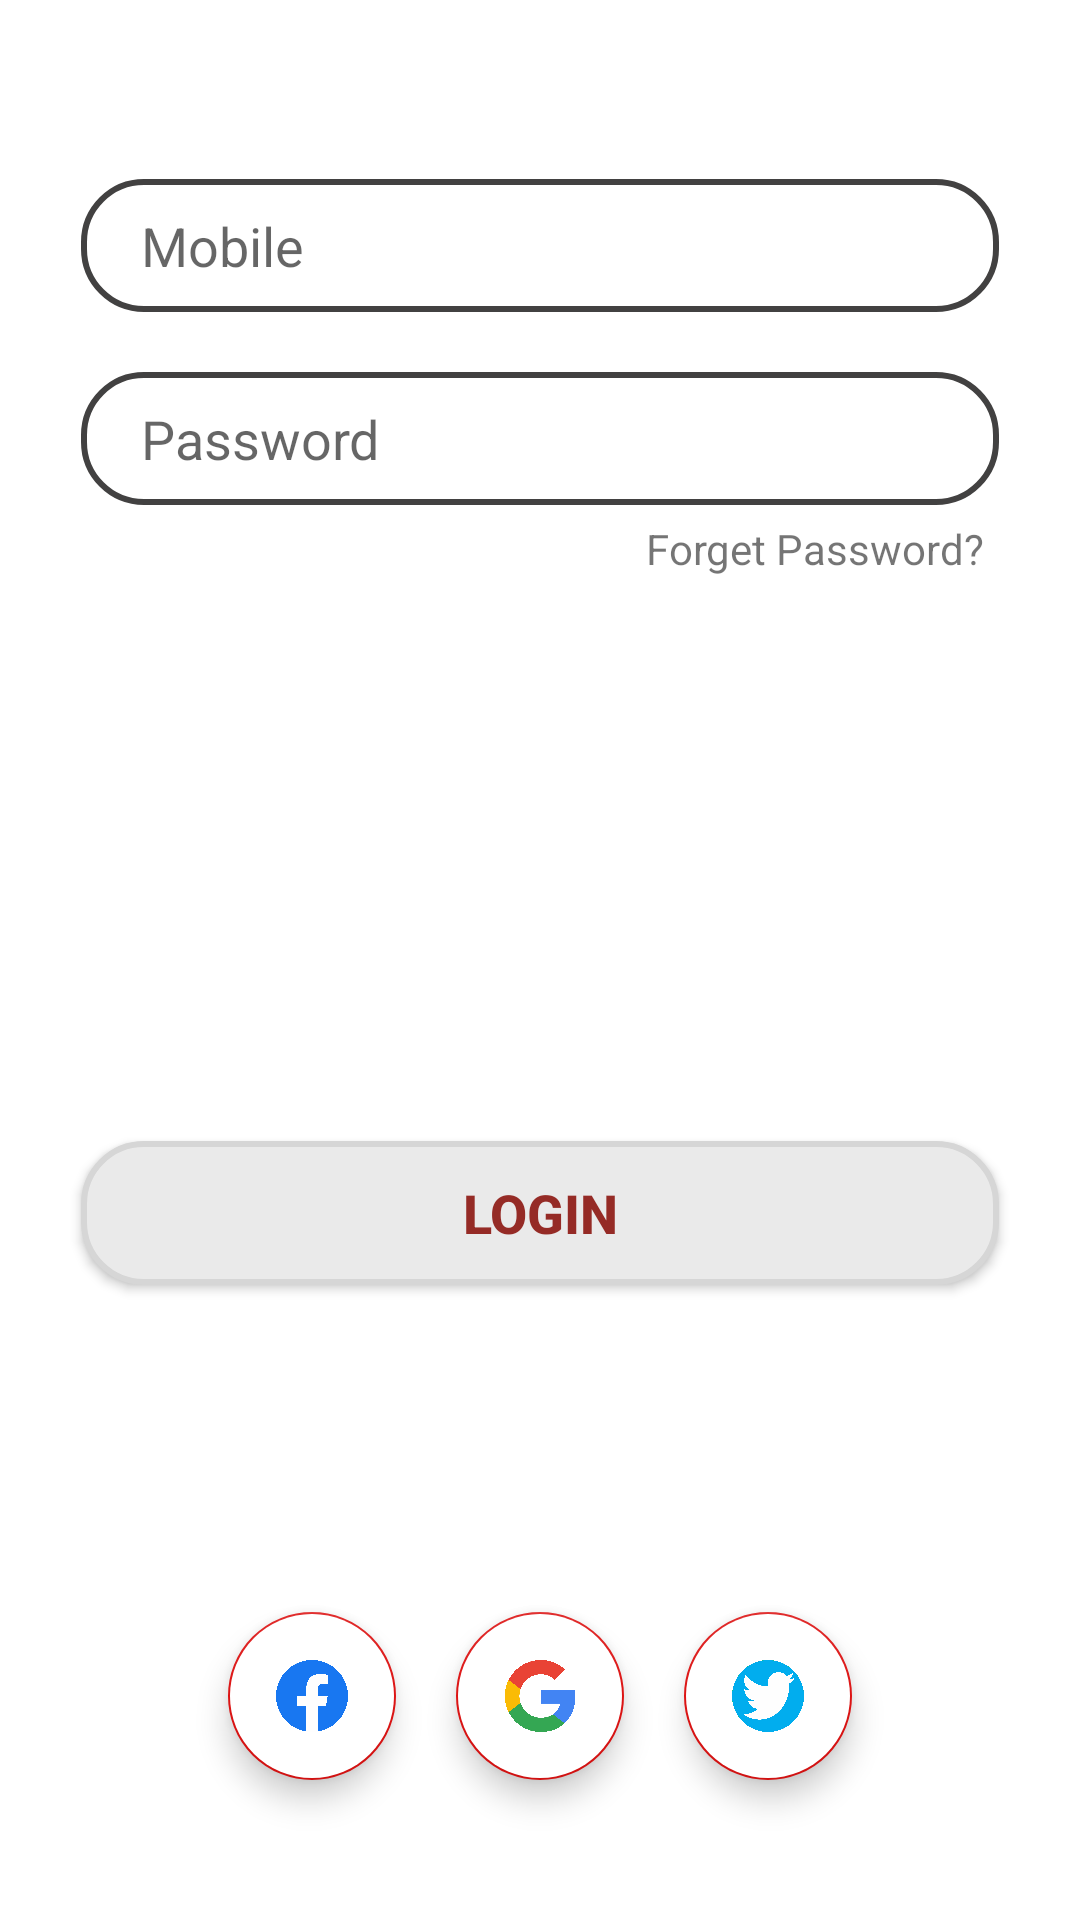

Layout XML and referenced resources for this Android screen:
<!-- AndroidManifest.xml: application theme Theme.FoodBuzz -->
<!-- res/layout/login_tab_fragment.xml -->
<?xml version="1.0" encoding="utf-8"?>
<androidx.constraintlayout.widget.ConstraintLayout xmlns:android="http://schemas.android.com/apk/res/android"
    xmlns:app="http://schemas.android.com/apk/res-auto"
    xmlns:tools="http://schemas.android.com/tools"
    android:background="@color/white"
    android:layout_width="match_parent"
    android:layout_height="match_parent">

    <EditText
        android:id="@+id/login_mobile_ID"
        android:layout_width="0dp"
        android:layout_height="wrap_content"
        android:background="@drawable/edit_text_bg"
        android:hint="Mobile"
        android:inputType="number"
        android:paddingStart="20dp"
        android:paddingTop="10dp"
        android:paddingBottom="10dp"
        app:layout_constraintBottom_toBottomOf="parent"
        app:layout_constraintEnd_toEndOf="parent"
        app:layout_constraintHorizontal_bias=".5"
        app:layout_constraintStart_toStartOf="parent"
        app:layout_constraintTop_toTopOf="parent"
        app:layout_constraintVertical_bias="0.1"
        app:layout_constraintWidth_percent=".85"
        tools:ignore="TouchTargetSizeCheck" />

    <EditText
        android:id="@+id/login_pass_ID"
        android:layout_width="0dp"
        android:layout_height="wrap_content"
        android:layout_marginTop="20dp"
        android:background="@drawable/edit_text_bg"
        android:hint="@string/password"
        android:inputType="textPassword"
        android:paddingStart="20dp"
        android:paddingTop="10dp"
        android:paddingBottom="10dp"
        app:layout_constraintEnd_toEndOf="parent"
        app:layout_constraintStart_toStartOf="parent"
        app:layout_constraintTop_toBottomOf="@+id/login_mobile_ID"
        app:layout_constraintWidth_percent=".85"
        tools:ignore="TouchTargetSizeCheck" />


    <TextView
        android:id="@+id/forgetPassID"
        android:layout_width="wrap_content"
        android:layout_height="wrap_content"
        android:layout_marginTop="5dp"
        android:layout_marginRight="5dp"
        android:text="Forget Password?"
        app:layout_constraintEnd_toEndOf="@id/login_pass_ID"
        app:layout_constraintHorizontal_bias="1"
        app:layout_constraintStart_toStartOf="parent"
        app:layout_constraintTop_toBottomOf="@id/login_pass_ID" />


    <Button
        android:id="@+id/login_Btn_ID"
        android:layout_width="0dp"
        android:layout_height="wrap_content"
        android:background="@drawable/button_bg"
        android:text="login"
        android:textColor="#952B26"
        android:textSize="18sp"
        android:textStyle="bold"
        app:layout_constraintBottom_toBottomOf="parent"
        app:layout_constraintEnd_toEndOf="parent"
        app:layout_constraintStart_toStartOf="parent"
        app:layout_constraintTop_toBottomOf="@+id/login_pass_ID"
        app:layout_constraintVertical_bias="0.5"
        app:layout_constraintWidth_percent=".85" />


    <com.google.android.material.floatingactionbutton.FloatingActionButton
        android:id="@+id/fab_facebook"
        android:layout_width="wrap_content"
        android:layout_height="wrap_content"
        android:layout_marginEnd="20dp"
        android:backgroundTint="@color/white"
        android:contentDescription="@string/facebook"
        android:elevation="35dp"
        android:scaleType="centerCrop"
        android:src="@drawable/facebooklogo"
        app:backgroundTint="#DD1414"
        app:layout_constraintBottom_toBottomOf="parent"
        app:layout_constraintEnd_toStartOf="@+id/fab_google"
        app:layout_constraintTop_toBottomOf="@+id/login_Btn_ID"
        app:layout_constraintVertical_bias="0.7" />


    <com.google.android.material.floatingactionbutton.FloatingActionButton
        android:id="@+id/fab_google"
        android:layout_width="wrap_content"
        android:layout_height="wrap_content"
        android:backgroundTint="@color/white"
        android:contentDescription="@string/google"
        android:elevation="35dp"
        android:src="@drawable/googlelogo"
        app:layout_constraintBottom_toBottomOf="parent"
        app:layout_constraintEnd_toEndOf="parent"
        app:backgroundTint="#DD1414"
        app:layout_constraintStart_toStartOf="parent"
        app:layout_constraintTop_toBottomOf="@+id/login_Btn_ID"
        app:layout_constraintVertical_bias="0.7" />

    <com.google.android.material.floatingactionbutton.FloatingActionButton
        android:id="@+id/fab_twitter"
        android:layout_width="wrap_content"
        android:layout_height="wrap_content"
        android:layout_marginStart="20dp"
        android:backgroundTint="@color/white"
        android:contentDescription="@string/twitter"
        android:elevation="35dp"
        android:src="@drawable/twitterlogo"
        app:backgroundTint="#DD1414"
        app:layout_constraintBottom_toBottomOf="parent"
        app:layout_constraintStart_toEndOf="@+id/fab_google"
        app:layout_constraintTop_toBottomOf="@+id/login_Btn_ID"
        app:layout_constraintVertical_bias="0.7"
        tools:ignore="ImageContrastCheck" />



</androidx.constraintlayout.widget.ConstraintLayout>
<!-- resources referenced by this layout -->
<resources>
  <!-- drawable button_bg (drawable-v24) -->
  <?xml version="1.0" encoding="utf-8"?>
  <shape xmlns:android="http://schemas.android.com/apk/res/android">
  
      <corners android:radius="20dp"/>
      <solid android:color="#EAEAEA"/>
      <stroke android:width="2dp"
          android:color="#D6D6D6"/>
  
  </shape>
  <!-- drawable edit_text_bg (drawable-v24) -->
  <?xml version="1.0" encoding="utf-8"?>
  <shape xmlns:android="http://schemas.android.com/apk/res/android">
  
      <corners android:radius="20dp"/>
          <stroke android:width="2dp"
              android:color="#424141"/>
  
  </shape>
  <!-- drawable facebooklogo: png bitmap (drawable-hdpi, 101509 bytes) -->
  <!-- drawable googlelogo: png bitmap (drawable-hdpi, 117954 bytes) -->
  <!-- drawable twitterlogo: png bitmap (drawable-hdpi, 175505 bytes) -->
  <string name="facebook">Facebook</string>
  <string name="google">Google</string>
  <string name="password">Password</string>
  <string name="twitter">Twitter</string>
  <style name="Theme.FoodBuzz" parent="Theme.AppCompat.Light.NoActionBar">
          
          <item name="colorPrimary">@color/purple_500</item>
          <item name="colorPrimaryDark">@color/purple_700</item>
          <item name="colorAccent">@color/teal_200</item>
          
      </style>
  <!-- not gathered from this repository: default colours our renderer supplied (Android Studio template values) -->
  <color name="purple_500">#FF6200EE</color>
  <color name="purple_700">#FF3700B3</color>
  <color name="teal_200">#FF03DAC5</color>
  <color name="white">#FFFFFFFF</color>
</resources>
